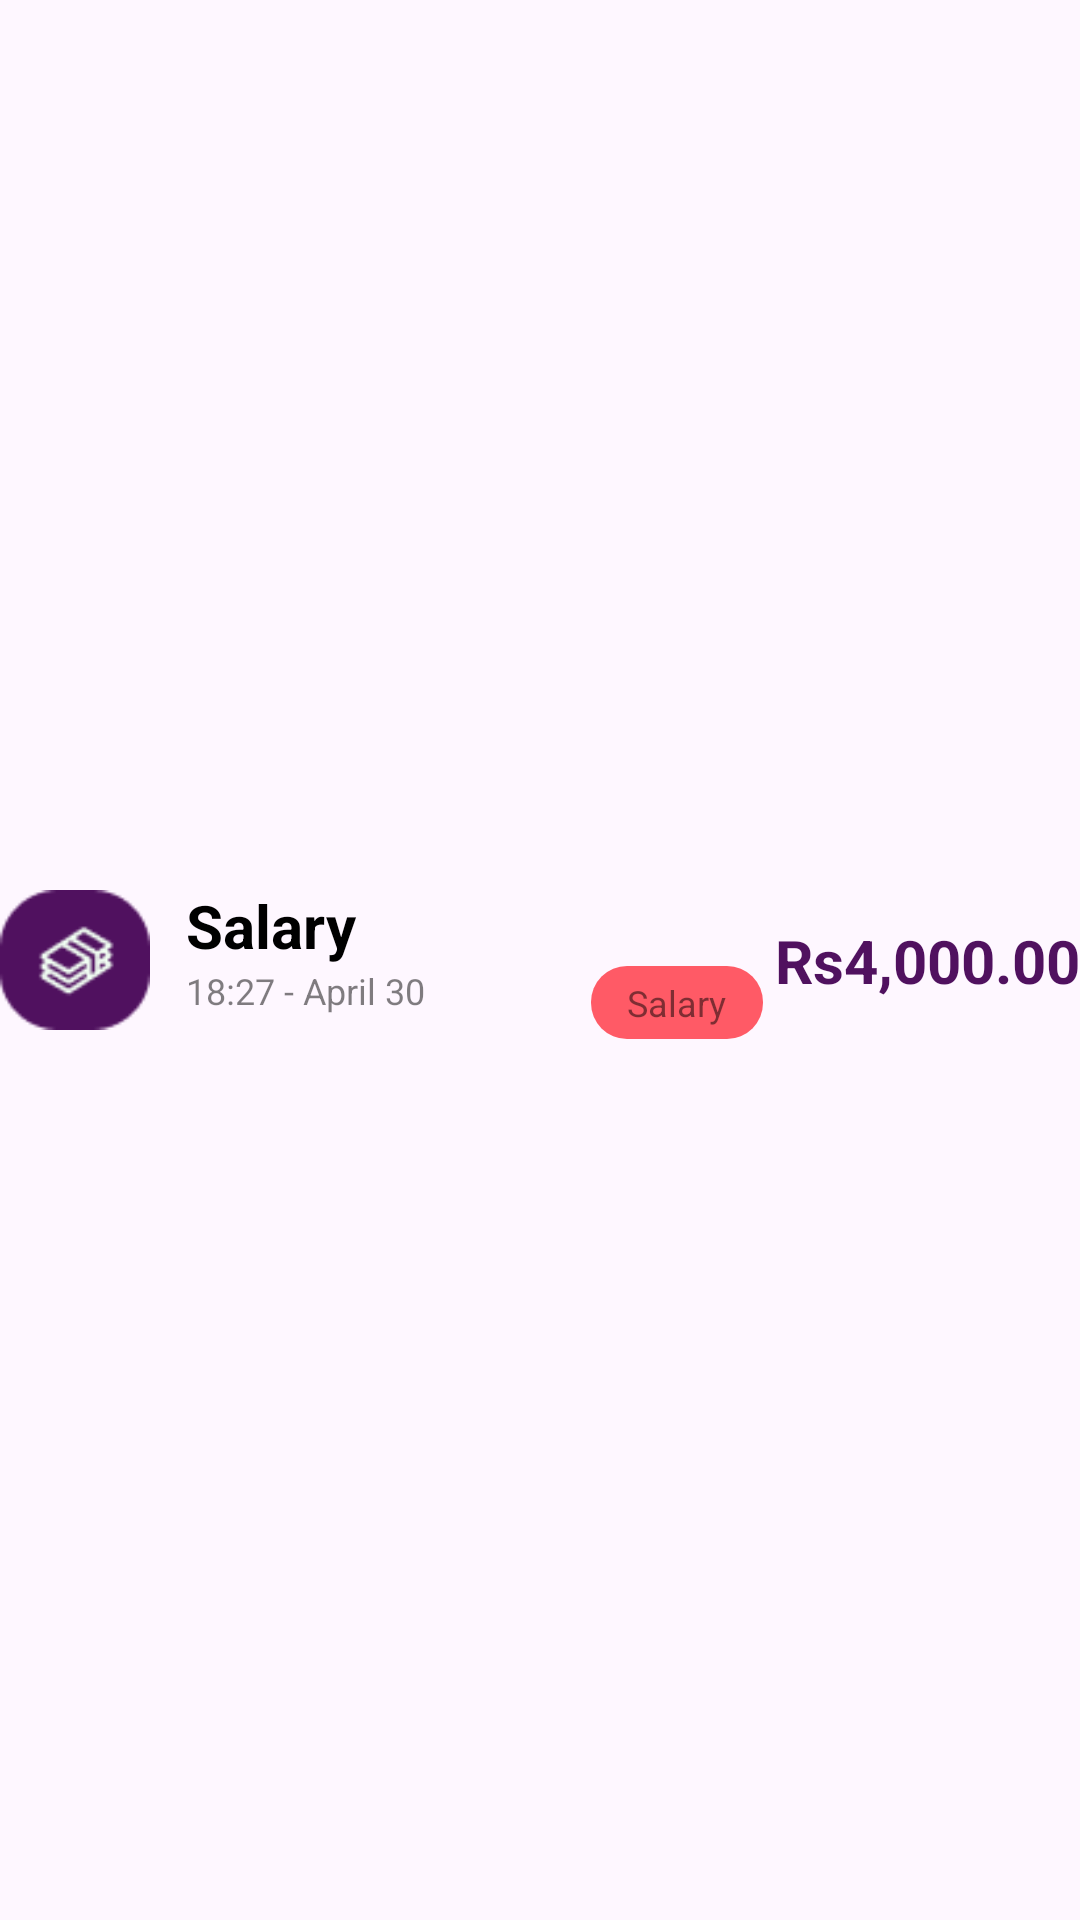

This screen was rendered from an Android layout file. Write that file and the resources it references.
<!-- AndroidManifest.xml: application theme Theme.Walletwhiz -->
<!-- res/layout/transaction_item.xml -->
<?xml version="1.0" encoding="utf-8"?>
<androidx.constraintlayout.widget.ConstraintLayout
    xmlns:android="http://schemas.android.com/apk/res/android"
    xmlns:app="http://schemas.android.com/apk/res-auto"
    android:layout_width="match_parent"
    android:layout_height="wrap_content"
    android:paddingVertical="12dp"
    android:background="@android:color/transparent">

    <ImageView
        android:id="@+id/ivCategory"
        android:layout_width="50dp"
        android:layout_height="50dp"
        android:padding="0dp"
        android:background="@drawable/circle_background"
        android:src="@drawable/ic_salary"
        app:layout_constraintStart_toStartOf="parent"
        app:layout_constraintTop_toTopOf="parent"
        app:layout_constraintBottom_toBottomOf="parent"/>

    <TextView
        android:id="@+id/tvTitle"
        android:layout_width="0dp"
        android:layout_height="wrap_content"
        android:text="Salary"
        android:textColor="@color/black"
        android:textSize="20sp"
        android:textStyle="bold"
        android:layout_marginStart="12dp"
        android:layout_marginEnd="8dp"
        app:layout_constraintStart_toEndOf="@id/ivCategory"
        app:layout_constraintEnd_toStartOf="@id/tvAmount"
        app:layout_constraintTop_toTopOf="@id/ivCategory"/>

    <TextView
        android:id="@+id/tvSubtitle"
        android:layout_width="107dp"
        android:layout_height="27dp"
        android:layout_marginStart="12dp"
        android:text="18:27 - April 30"
        android:textColor="#80000000"
        android:textSize="12sp"
        app:layout_constraintStart_toEndOf="@id/ivCategory"
        app:layout_constraintTop_toBottomOf="@id/tvTitle" />

    <TextView
        android:id="@+id/tvCategory"
        android:layout_width="wrap_content"
        android:layout_height="wrap_content"
        android:layout_marginStart="28dp"
        android:background="@drawable/category_chip_bg"
        android:paddingLeft="12dp"
        android:paddingTop="4dp"
        android:paddingRight="12dp"
        android:paddingBottom="4dp"
        android:text="Salary"
        android:textColor="#80000000"
        android:textSize="12sp"
        app:layout_constraintStart_toEndOf="@id/tvSubtitle"
        app:layout_constraintTop_toBottomOf="@id/tvTitle" />

    <TextView
        android:id="@+id/tvAmount"
        android:layout_width="wrap_content"
        android:layout_height="wrap_content"
        android:text="Rs4,000.00"
        android:textColor="@color/primaryPurple"
        android:textSize="20sp"
        android:textStyle="bold"
        app:layout_constraintEnd_toEndOf="parent"
        app:layout_constraintTop_toTopOf="@id/ivCategory"
        app:layout_constraintBottom_toBottomOf="@id/ivCategory"/>

</androidx.constraintlayout.widget.ConstraintLayout>
<!-- resources referenced by this layout -->
<resources>
  <color name="black">#FF000000</color>
  <color name="primaryPurple">#50115F</color>
  <!-- drawable category_chip_bg (drawable) -->
  <shape xmlns:android="http://schemas.android.com/apk/res/android">
      <solid android:color="@color/primaryPink"/>
      <corners android:radius="12dp"/>
  </shape>
  <!-- drawable ic_salary: png bitmap (drawable, 1858 bytes) -->
  <style name="Theme.Walletwhiz" parent="Base.Theme.Walletwhiz" />
  <color name="primaryPink">#FF5A66</color>
  <style name="Base.Theme.Walletwhiz" parent="Theme.Material3.DayNight.NoActionBar">
          
          
      </style>
</resources>
